Run: headless pygame with SDL's dummy video driver; simulated clock (each Clock.tick advances the game by its frame time, no real sleeping); random seed 0; keys injected as events and as key.get_pressed() state; no mouse input.
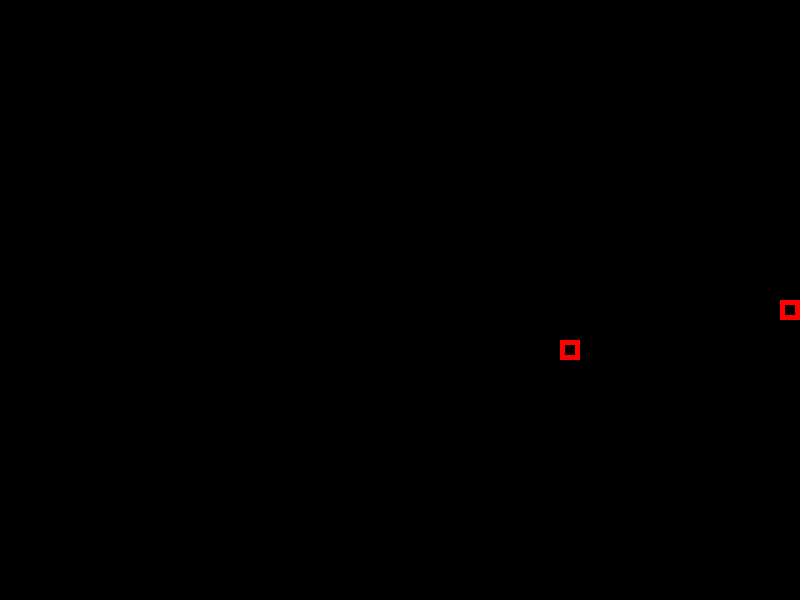
Frame 1 of 4 · flips 1–60 · no input
Frame 2 of 4 · flips 61–180 · tapped SPACE, RETURN · held RIGHT (→), D · screen unchanged from frame 1, image omitted
Frame 3 of 4 · flips 181–300 · held DOWN (↓), S · screen unchanged from frame 2, image omitted
Frame 4 of 4 · flips 301–420 · held LEFT (←), A, UP (↑), W · screen unchanged from frame 3, image omitted

The pygame program that drew these frames:

import pygame
import random

class player():
    player_x = 400
    player_y = 300
    player_x_dir = 20
    player_y_dir = 0
    player_mask = pygame.mask.Mask((20, 20), True)

game_on = True

screen = pygame.display.set_mode((800, 600))
game_on = True
snack_exist = False

score = 0

food_x = 0
food_y = 0
food_mask = pygame.mask.Mask((20, 20), True)

clock = pygame.time.Clock()

def offset():
    return int(player.player_x - food_x), int(player.player_y - food_y)

def collision():
    if player.player_x - 20 < 0 or player.player_x + 21 > 800 or player.player_y + 21 > 600 or player.player_y - 20 < 0:
        return True

    return False

while game_on:
    screen.fill((0,0,0))

    for e in pygame.event.get():
        if e.type == pygame.QUIT:
            exit()

    pygame.display.set_caption('Snake')    

    player.player_x += player.player_x_dir
    player.player_y += player.player_y_dir

    pygame.draw.rect(screen, (255,0,0), (player.player_x, player.player_y, 20, 20), 5)

    while snack_exist == False:
        food_x = random.randint(0, 800)
        food_y = random.randint(0, 600)
        if (food_x <= player.player_x - 20 or food_x >= player.player_x + 20) and (food_y <= player.player_y - 20 or food_y >= player.player_y + 20) and food_x % 20 == 0 and food_y % 20 == 0:
            snack_exist = True
            break

    pygame.draw.rect(screen, (255,0,0), (food_x, food_y, 20, 20), 5)

    if pygame.key.get_pressed()[pygame.K_RIGHT] == True:
        player.player_x_dir = 20
        player.player_y_dir = 0
    elif pygame.key.get_pressed()[pygame.K_LEFT] == True:
        player.player_x_dir = -20
        player.player_y_dir = 0
    elif pygame.key.get_pressed()[pygame.K_UP] == True:
        player.player_x_dir = 0
        player.player_y_dir = -20
    elif pygame.key.get_pressed()[pygame.K_DOWN] == True:
        player.player_x_dir = 0
        player.player_y_dir = 20
        
    if collision():
        player.player_x_dir = 0
        player.player_y_dir = 0

    if player.player_mask.overlap(food_mask, offset()):
        score += 1
        snack_exist = False


    pygame.display.update()

    clock.tick(10)

        
